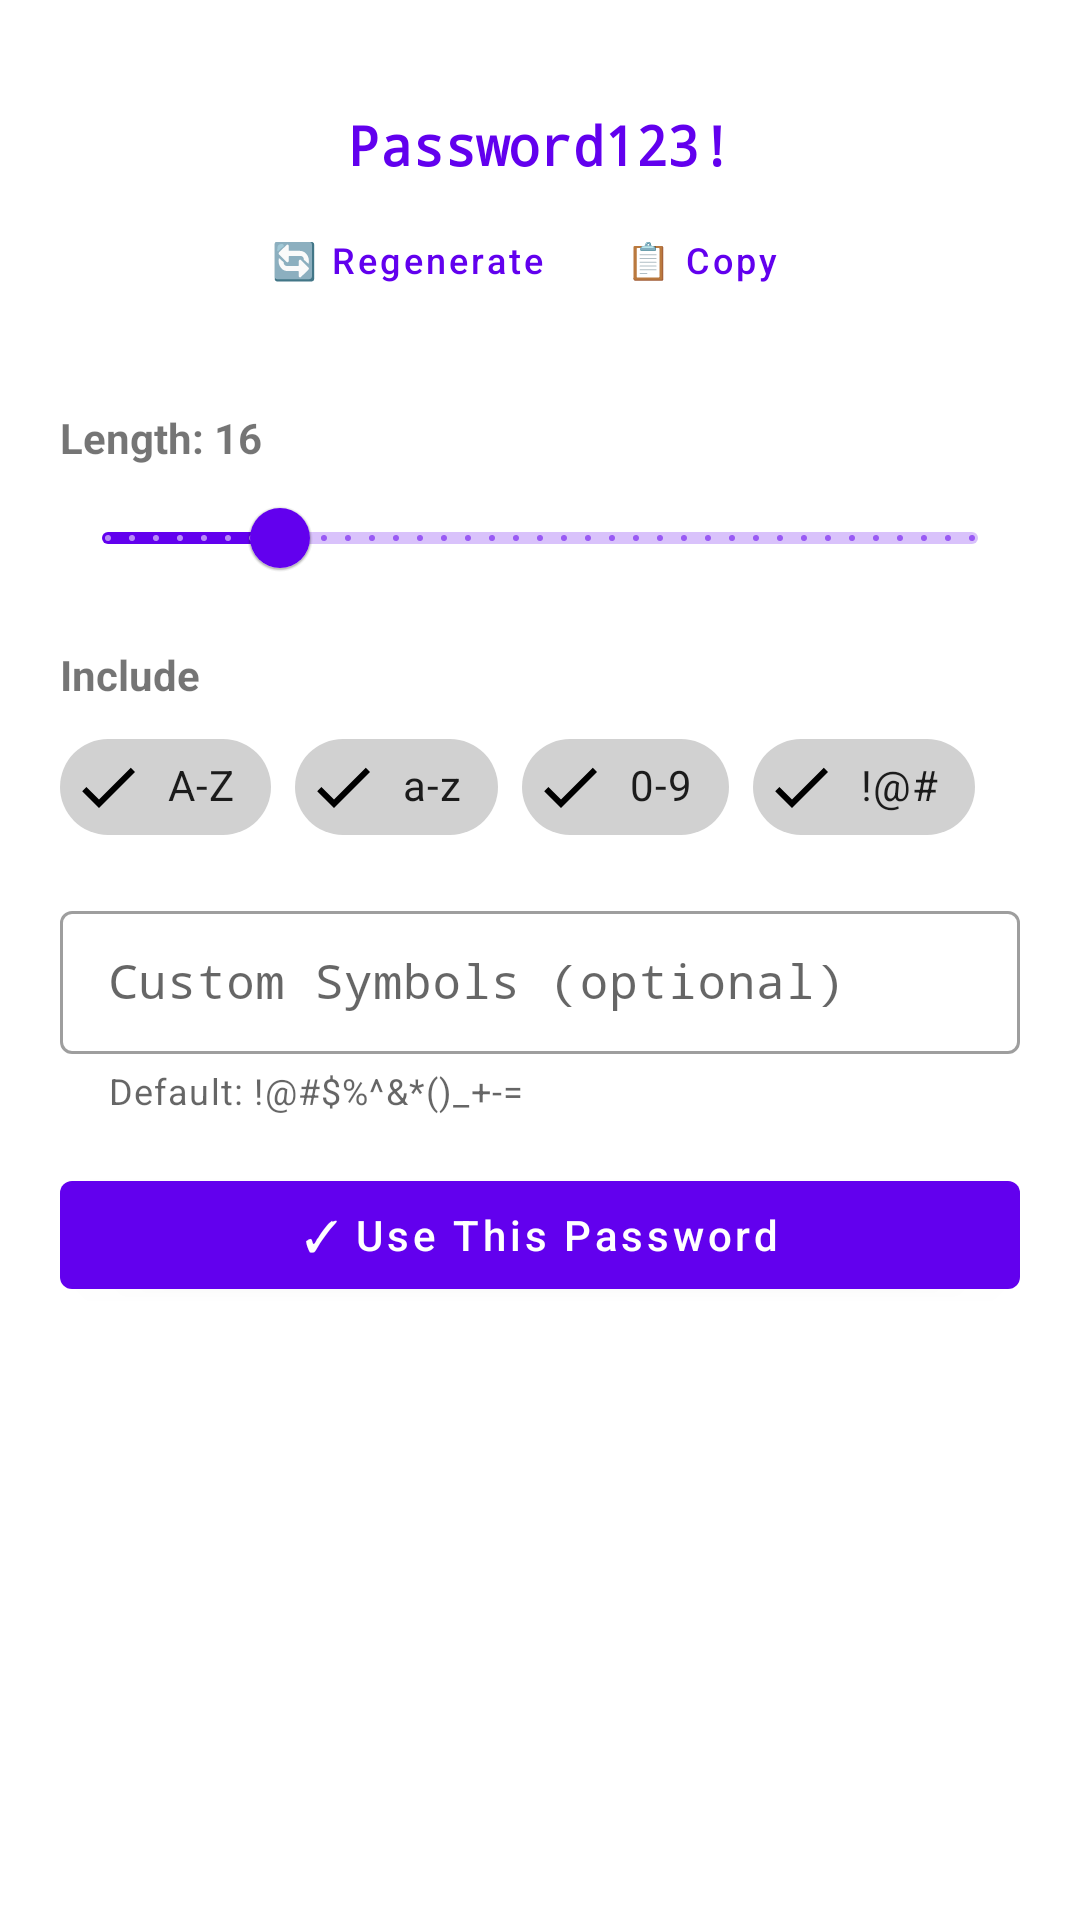

Reconstruct the res/layout file that produces this screen, plus the resources it refers to.
<!-- AndroidManifest.xml: application theme Theme.CipherMesh -->
<!-- res/layout/dialog_password_generator.xml -->
<?xml version="1.0" encoding="utf-8"?>
<ScrollView xmlns:android="http://schemas.android.com/apk/res/android"
    xmlns:app="http://schemas.android.com/apk/res-auto"
    android:layout_width="match_parent"
    android:layout_height="wrap_content"
    android:fillViewport="true">

    <LinearLayout
        android:layout_width="match_parent"
        android:layout_height="wrap_content"
        android:orientation="vertical"
        android:padding="20dp">

        
        <com.google.android.material.card.MaterialCardView
            android:layout_width="match_parent"
            android:layout_height="wrap_content"
            android:layout_marginBottom="16dp"
            app:cardBackgroundColor="?attr/colorSurfaceVariant"
            app:cardCornerRadius="12dp"
            app:cardElevation="0dp">

            <LinearLayout
                android:layout_width="match_parent"
                android:layout_height="wrap_content"
                android:orientation="vertical"
                android:padding="16dp">

                <TextView
                    android:id="@+id/textGeneratedPassword"
                    android:layout_width="match_parent"
                    android:layout_height="wrap_content"
                    android:text="Password123!"
                    android:textSize="18sp"
                    android:textStyle="bold"
                    android:gravity="center"
                    android:textIsSelectable="true"
                    android:fontFamily="monospace"
                    android:textColor="?attr/colorPrimary"/>

                <LinearLayout
                    android:layout_width="match_parent"
                    android:layout_height="wrap_content"
                    android:orientation="horizontal"
                    android:gravity="center"
                    android:layout_marginTop="8dp">

                    <com.google.android.material.button.MaterialButton
                        android:id="@+id/btnRegenerate"
                        style="@style/Widget.MaterialComponents.Button.TextButton"
                        android:layout_width="wrap_content"
                        android:layout_height="36dp"
                        android:text="🔄 Regenerate"
                        android:textSize="12sp"
                        android:textAllCaps="false"/>

                    <com.google.android.material.button.MaterialButton
                        android:id="@+id/btnCopyPassword"
                        style="@style/Widget.MaterialComponents.Button.TextButton"
                        android:layout_width="wrap_content"
                        android:layout_height="36dp"
                        android:text="📋 Copy"
                        android:textSize="12sp"
                        android:textAllCaps="false"/>

                </LinearLayout>
            </LinearLayout>
        </com.google.android.material.card.MaterialCardView>

        
        <TextView
            android:id="@+id/textLengthLabel"
            android:layout_width="wrap_content"
            android:layout_height="wrap_content"
            android:text="Length: 16"
            android:textSize="14sp"
            android:textStyle="bold"/>

        <com.google.android.material.slider.Slider
            android:id="@+id/sliderLength"
            android:layout_width="match_parent"
            android:layout_height="wrap_content"
            android:valueFrom="4"
            android:valueTo="64"
            android:value="16"
            android:stepSize="1"
            android:layout_marginBottom="12dp"/>

        
        <TextView
            android:layout_width="wrap_content"
            android:layout_height="wrap_content"
            android:text="Include"
            android:textSize="14sp"
            android:textStyle="bold"
            android:layout_marginBottom="4dp"/>

        <com.google.android.material.chip.ChipGroup
            android:layout_width="match_parent"
            android:layout_height="wrap_content"
            android:layout_marginBottom="12dp">

            <com.google.android.material.chip.Chip
                android:id="@+id/chipUppercase"
                style="@style/Widget.MaterialComponents.Chip.Filter"
                android:layout_width="wrap_content"
                android:layout_height="wrap_content"
                android:text="A-Z"
                android:checked="true"/>

            <com.google.android.material.chip.Chip
                android:id="@+id/chipLowercase"
                style="@style/Widget.MaterialComponents.Chip.Filter"
                android:layout_width="wrap_content"
                android:layout_height="wrap_content"
                android:text="a-z"
                android:checked="true"/>

            <com.google.android.material.chip.Chip
                android:id="@+id/chipNumbers"
                style="@style/Widget.MaterialComponents.Chip.Filter"
                android:layout_width="wrap_content"
                android:layout_height="wrap_content"
                android:text="0-9"
                android:checked="true"/>

            <com.google.android.material.chip.Chip
                android:id="@+id/chipSymbols"
                style="@style/Widget.MaterialComponents.Chip.Filter"
                android:layout_width="wrap_content"
                android:layout_height="wrap_content"
                android:text="!@#"
                android:checked="true"/>

        </com.google.android.material.chip.ChipGroup>

        
        <com.google.android.material.textfield.TextInputLayout
            android:id="@+id/layoutCustomSymbols"
            style="@style/Widget.MaterialComponents.TextInputLayout.OutlinedBox.Dense"
            android:layout_width="match_parent"
            android:layout_height="wrap_content"
            android:hint="Custom Symbols (optional)"
            app:helperText="Default: !@#$%^&amp;*()_+-="
            android:layout_marginBottom="16dp">

            <com.google.android.material.textfield.TextInputEditText
                android:id="@+id/inputCustomSymbols"
                android:layout_width="match_parent"
                android:layout_height="wrap_content"
                android:inputType="text"
                android:singleLine="true"
                android:fontFamily="monospace"/>

        </com.google.android.material.textfield.TextInputLayout>

        
        <com.google.android.material.button.MaterialButton
            android:id="@+id/btnUsePassword"
            android:layout_width="match_parent"
            android:layout_height="48dp"
            android:text="✓ Use This Password"
            android:textAllCaps="false"/>

    </LinearLayout>
</ScrollView>
<!-- resources referenced by this layout -->
<resources>
  <style name="Theme.CipherMesh" parent="Theme.MaterialComponents.DayNight.NoActionBar">
          <item name="android:statusBarColor">?attr/colorPrimaryVariant</item>
          <item name="colorControlNormal">?android:attr/textColorPrimary</item>
          <item name="titleTextColor">?android:attr/textColorPrimary</item>
          <item name="subtitleTextColor">?android:attr/textColorSecondary</item>
          <item name="colorError">@color/error_red</item>
          <item name="textInputStyle">@style/CipherMesh.Input</item>
      </style>
  <color name="error_red">#CF6679</color>
  <style name="CipherMesh.Input" parent="Widget.MaterialComponents.TextInputLayout.OutlinedBox">
          <item name="boxStrokeColor">@color/selector_input_stroke</item>
          <item name="hintTextColor">?attr/colorPrimary</item>
          <item name="android:textColorHint">?android:attr/textColorSecondary</item>
          <item name="boxStrokeWidth">1dp</item>
          <item name="boxStrokeWidthFocused">2dp</item>
      </style>
</resources>
